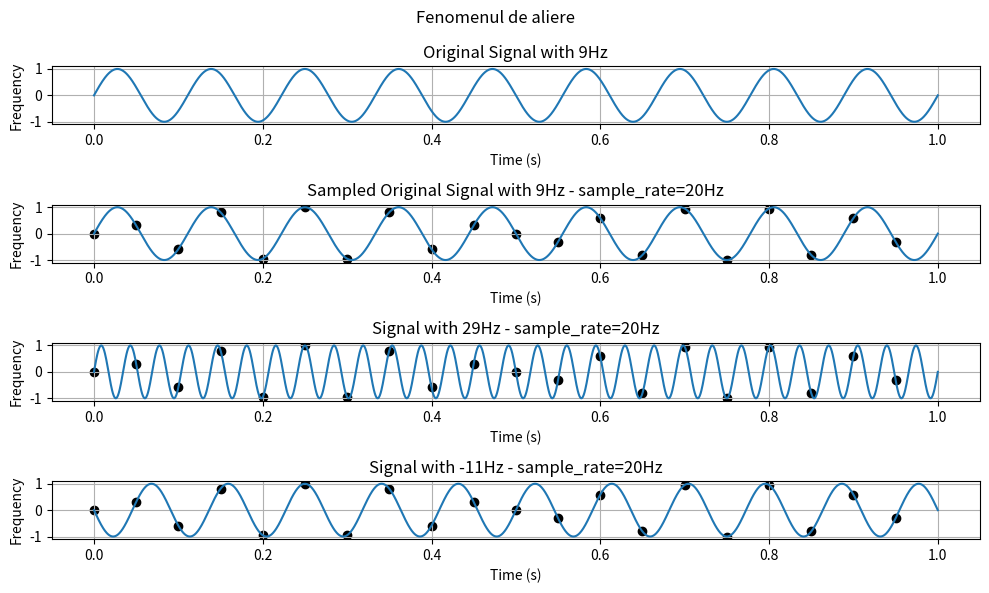

Generate this figure with matplotlib: (Note: this script raises an exception after producing the figure.)
import numpy as np
import matplotlib.pyplot as plt

def generator_sinus(a, f, t, faza):
    return a * np.sin(2 * np.pi * f * t + faza)

start = 0
end = 1
f = 9
fs = 20 # (< 2 * f) is false now - not sub-nyquist

t = np.linspace(start, end, 2000)
ts = np.linspace(start, end, fs, endpoint=False)

sin1 = generator_sinus(1, f, t, 0)
sin1_sampled = generator_sinus(1, f, ts, 0)

fig, axs = plt.subplots(4, 1, figsize=(10, 6))
fig.suptitle("Fenomenul de aliere")

axs[0].plot(t, sin1)
axs[0].set_title(f"Original Signal with {f}Hz")
axs[0].set_xlabel("Time (s)")
axs[0].set_ylabel("Frequency")
axs[0].grid(True)

axs[1].plot(t, sin1)
axs[1].scatter(ts, sin1_sampled, color="black")
axs[1].set_title(f"Sampled Original Signal with {f}Hz - sample_rate={fs}Hz")
axs[1].set_xlabel("Time (s)")
axs[1].set_ylabel("Frequency")
axs[1].grid(True)

f_new = f + fs
sin2 = generator_sinus(1, f_new, t, 0)
sin2_sampled = generator_sinus(1, f_new, ts, 0)

axs[2].plot(t, sin2)
axs[2].scatter(ts, sin2_sampled, color="black")
axs[2].set_title(f"Signal with {f_new}Hz - sample_rate={fs}Hz")
axs[2].set_xlabel("Time (s)")
axs[2].set_ylabel("Frequency")
axs[2].grid(True)

f_new = f - fs
sin3 = generator_sinus(1, f_new, t, 0)
sin3_sampled = generator_sinus(1, f_new, ts, 0)

axs[3].plot(t, sin3)
axs[3].scatter(ts, sin3_sampled, color="black")
axs[3].set_title(f"Signal with {f_new}Hz - sample_rate={fs}Hz")
axs[3].set_xlabel("Time (s)")
axs[3].set_ylabel("Frequency")
axs[3].grid(True)

plt.tight_layout()
plt.savefig(fname="./plots/nyquist_not_working.pdf", format="pdf")
plt.show()